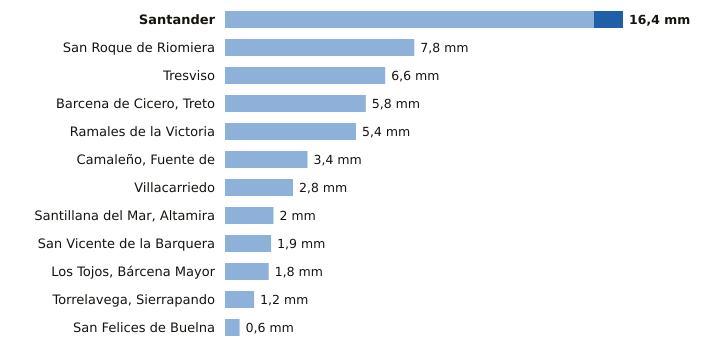

The file beside this chart, header and first rows:
estacion, provincia, indicativo, mm_6_dias_anteriores, mm_hoy, mm_7_dias, horas_de_hoy
Santander, Cantabria, 1111X, 15.2, 1.2, 16.4, 19
San Roque de Riomiera, Cantabria, 1103X, 7.8, 0.0, 7.8, 17
Tresviso, Cantabria, 1176A, 6.6, 0.0, 6.6, 18
Barcena de Cicero, Treto, Cantabria, 1096X, 5.8, 0.0, 5.8, 18
Ramales de la Victoria, Cantabria, 1089U, 5.4, 0.0, 5.4, 18
Camaleño, Fuente de, Cantabria, 1167B, 3.4, 0.0, 3.4, 19
Villacarriedo, Cantabria, 1124E, 2.8, 0.0, 2.8, 19
Santillana del Mar, Altamira, Cantabria, 1740, 2.0, 0.0, 2.0, 18
San Vicente de la Barquera, Cantabria, 1159, 1.9, 0.0, 1.9, 19
Los Tojos, Bárcena Mayor, Cantabria, 1135C, 1.8, 0.0, 1.8, 19
Torrelavega, Sierrapando, Cantabria, 1154H, 1.2, 0.0, 1.2, 19
San Felices de Buelna, Cantabria, 1152C, 0.6, 0.0, 0.6, 18
